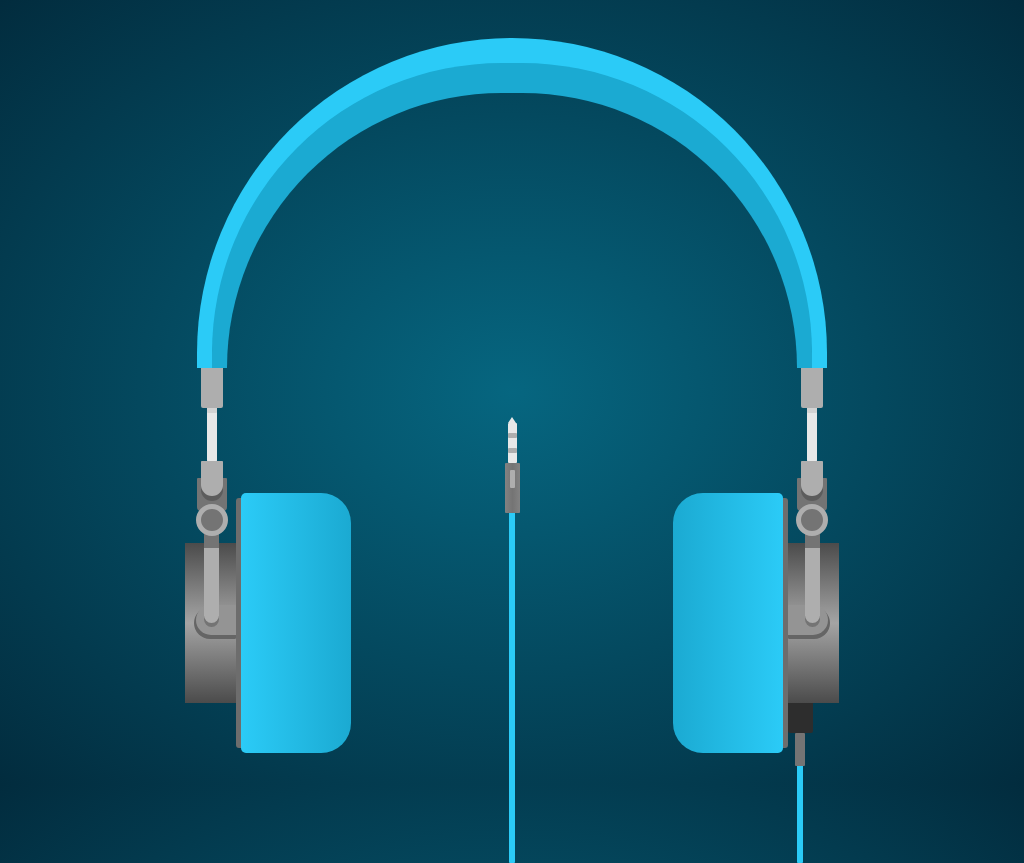

Write the HTML and CSS that draws this image.

<!-- file: index.html -->
<!DOCTYPE html>
<html lang="en">
<head>
   <meta charset="UTF-8">
   <meta http-equiv="X-UA-Compatible" content="IE=edge">
   <meta name="viewport" content="width=device-width, initial-scale=1.0">
   <link rel="stylesheet" href="style.css">
   <title>Document</title>
</head>
<body>

   <div class="container">
      <div class="headphones">

           <div class="top-headband"></div>
           <div class="bottom-headband"></div>

           <div class="headband-joint headband-joint-right"></div>
           <div class="headband-joint headband-joint-left"></div>

           <div class="metal-height-strap metal-height-strap-right"></div>
           <div class="metal-height-strap-shadow metal-height-strap-right-shadow"></div> <!-- shadow -->     
           <div class="metal-height-strap metal-height-strap-left"></div>
           <div class="metal-height-strap-shadow metal-height-strap-left-shadow"></div> <!-- shadow -->

           <div class="headband-joint headband-joint-2 headband-joint-2-right"></div>
           <div class="headband-joint headband-joint-2 headband-joint-2-shadow-right"></div> <!-- shadow -->
           <div class="headband-joint headband-joint-2 headband-joint-2-left"></div>  
           <div class="headband-joint headband-joint-2 headband-joint-2-shadow-left"></div> <!-- shadow -->

           <div class="headband-joint-3 joint-3-right"></div>
           <div class="headband-joint-3 joint-3-left"></div>

           <div class="circle-joint circle-joint-right"></div>
           <div class="circle-joint circle-joint-left"></div>

           <div class="headband-joint-4 joint-4-right"></div>
           <div class="headband-joint-4 joint-4-right-shadow"></div>
           <div class="headband-joint-4 joint-4-right-shadow-2"></div>
           <div class="headband-joint-4 joint-4-left"></div>
           <div class="headband-joint-4 joint-4-left-shadow"></div>
           <div class="headband-joint-4 joint-4-left-shadow-2"></div>

           <div class="earcup-joint-1 earcup-joint-1-right"></div>
           <div class="earcup-joint-1 earcup-joint-1-left"></div>

           <div class="earcup-metal earcup-metal-right"></div>
           <div class="earcup-metal earcup-metal-left"></div>

           <div class="earcup earcup-right"></div>
           <div class="earcup earcup-left"></div>

           <div class="earcup-big-joint big-joint-right"></div>
           <div class="earcup-big-joint big-joint-left"></div>

           <div class="input-jack"></div>
           <div class="wire-rubber"></div>

           <div class="wire1"></div>
           <div class="wire2"></div>

           <div class="jack-rubber"></div>
           <div class="jack-rubber-piece"></div>
           <div class="jack-metal"></div>
           <div class="jack-metal-circle-1"></div>
           <div class="jack-metal-circle-2"></div>
           <div class="jack-metal-tip"></div>

      </div>
 </div>
   
</body>
</html>

/* file: style.css */

:root{
   --light-blue:rgb(43, 203, 247);
   --darker-blue:rgb(27, 170, 210);

   --light-metal:rgb(232, 232, 232);
   --grey-metal:rgb(174, 174, 174);
   --dark-grey-metal:rgb(116, 116, 116);  
}
body{
   background-image: radial-gradient( rgb(6, 102, 128),rgb(2, 44, 62));
   height: 100vh;
}
.container{
   position: relative;
   width: 100%;
   margin: 0 auto;
   padding: 0;
}
   .headphones{
        position: relative;
        width: 700px;
        margin: 0 auto;
        display: flex;
        justify-content: center;
        padding-top: 30px;   
   }

/*--- headband ---*/     
        .top-headband{
             position: absolute;
             width: 600px;
             height: 300px;
             background: none;
             box-shadow: 0px -15px 0 15px rgb(43, 203, 247);
             margin-top: 30px;
             border-top-left-radius:300px;
             border-top-right-radius: 300px;
             z-index: 20;
        }
        .bottom-headband{
             position: absolute;
             width: 570px;
             height: 275px;
             background: none;
             box-shadow: 0px -15px 0 15px rgb(27, 170, 210);
             margin-top: 55px;
             border-top-left-radius:300px;
             border-top-right-radius: 300px;
             z-index: 20;
        }

/*--- headband-joint ---*/          
        .headband-joint{
             z-index: 19;
             width: 22px;
             height: 50px;
             background: var(--grey-metal);
             position: absolute;
             top: 350px;
             border-radius: 2px;
        }
        .headband-joint-right{
             right: 39px;
        }
        .headband-joint-left{
             left: 39px;
        }

/*--- metal-height-strap ---*/          
        .metal-height-strap{
             z-index: 17;
             width: 10px;
             height: 60px;
             background: var(--light-metal);
             position: absolute;
             border-radius: 3px;
             top: 395px;
        }
        .metal-height-strap-right{
             right: 45px;
        }
        .metal-height-strap-left{
             left: 45px;
        }

/*--- metal-height-strap-shadows ---*/
        .metal-height-strap-shadow{
             z-index: 18;
             width: 10px;
             height: 10px;
             background: rgb(211, 211, 211);
             position: absolute;
             right: 45px;
             top: 395px;
             border-radius: 1px;
        }
        .metal-height-strap-right-shadow{
             right: 45px;
             z-index: 
        }
        .metal-height-strap-left-shadow{
             left: 45px;
        }

/*--- headband-joint-2 ---*/
        .headband-joint-2{
             top:453px;
             border-radius:1px 1px 15px 15px;
             height: 35px;
             z-index: 17;
        }
        .headband-joint-2-right{
             right:39px;
        }
        .headband-joint-2-left{
             left:39px;
        }

/*--- headband-joint-2-shadows ---*/
        .headband-joint-2-shadow-right{
             background: rgb(92, 92, 92);
             top:458px;
             right: 39px;
             z-index: 16;
        }
        .headband-joint-2-shadow-left{
             background: rgb(92, 92, 92);
             top:458px;
             left: 39px;
             z-index: 16;
        }

/*--- headband-joint-3 ---*/
        .headband-joint-3{
             position: absolute;
             width:30px;
             height: 33px;
             background: var(--dark-grey-metal);    
             top:470px;
             border-radius: 1px 1px 4px 4px;
        }
        .joint-3-right{
             right:35px;
        }
        .joint-3-left{
             left:35px;
        }

/*--- circle joint ---*/
        .circle-joint{
             position: absolute;
             width: 22px;
             height: 22px;
             border-radius: 50%;
             top: 496px;
             background: var(--dark-grey-metal);
             border:5px solid var(--grey-metal);
             z-index: 20;
        }
        .circle-joint-right{
             right:34px;
        }
        .circle-joint-left{
             left:34px;
        }

/*--- headband-joint-4 ---*/
        .headband-joint-4{
             position: absolute;
             top:525px;
             background:var(--grey-metal);
             width: 15px;
             height: 90px;
             z-index: 19;
             border-radius: 1px 1px 30px 30px;
        }
        .joint-4-right{
             right: 42px;
        }
        .joint-4-left{
             left: 42px;
        }

/*--- headband-joint-4-shadows ---*/
        .joint-4-right-shadow{
             right: 42px;
             background:var(--dark-grey-metal);
             height: 15px;
             border-radius: 0;
        }
        .joint-4-left-shadow{
             left: 42px;
             background:var(--dark-grey-metal);
             height: 15px;
             border-radius: 0;
        }
        .joint-4-right-shadow-2{
             z-index: 18;
             top:604px;
             right: 42px;
             background:var(--dark-grey-metal);
             height: 15px;
        }
        .joint-4-left-shadow-2{
             z-index: 18;
             top:604px;
             left: 42px;
             background:var(--dark-grey-metal);
             height: 15px;
        }

/*--- earcup-joint-1 ---*/
        .earcup-joint-1{
             position: absolute;
             top: 597px;
             width: 40px;
             height: 30px;
             background:rgb(148, 148, 148);
             border-radius: 1px 30px 30px 1px;
             z-index: 16;
        }
        .earcup-joint-1-right{
             right: 34px;
             box-shadow: 1px 3px 0 1px rgb(101, 101, 101);
        }
        .earcup-joint-1-left{
             left: 34px;
             border-radius: 30px 1px 1px 30px;
             box-shadow: -1px 3px 0 1px rgb(101, 101, 101);
        }

/*--- earcup-metal ---*/
        .earcup-metal{
             position: absolute;
             top: 490px;
             width: 5px;
             height: 250px;
             background: rgb(109, 109, 109);
             border-radius: 0 3px 3px 0;
             z-index: 18;
        }
        .earcup-metal-right{
             right: 74px;
        }
        .earcup-metal-left{
             left: 74px;
             border-radius: 3px 0px 0px 3px;
        }

/*--- earcups ---*/
        .earcup{
             position: absolute;
             top: 485px;
             width: 110px;
             height: 260px;
             z-index: 18;
        }
        .earcup-right{
             right: 79px;
             background: linear-gradient(to left, var(--light-blue), var(--darker-blue));
             border-radius: 30px 5px 5px 30px;
        }
        .earcup-left{
             left: 79px;
             background: linear-gradient(to right, var(--light-blue), var(--darker-blue));
             border-radius: 5px 30px 30px 5px;
        }

/*--- earcup-big-joint ---*/
        .earcup-big-joint{
             position: absolute;
             top: 535px;
             width: 60px;
             height: 160px;
             background: linear-gradient(rgb(75, 75, 75),rgb(164, 164, 164),rgb(75, 75, 75));
             z-index: 15;
        }
        .big-joint-right{
             right: 23px;
        }
        .big-joint-left{
             left: 23px;
        }

/*--- input-jack ---*/
        .input-jack{
             position: absolute;
             top: 690px;
             right: 49px;
             width: 25px;
             height: 35px;
             background:rgb(45, 45, 45);
             border-radius: 2px;
        }

/*--- jack ---*/
        .wire-rubber{
             position: absolute;
             top: 725px;
             right: 57px;
             width: 10px;
             height: 33px;
             background:var(--dark-grey-metal);
             border-radius: 1px;
             z-index: 18;
        }

/*--- wire ---*/
        .wire1{
             position: absolute;
             top: 755px;
             right: 59px;
             width: 6px;
             height: 100px;
             background:var(--light-blue);
             border-radius: 1px;
        }
        .wire2{
             position: absolute;
             top: 455px;
             width: 6px;
             height: 400px;
             background:var(--light-blue);
             border-radius: 1px;
        }

/*--- jack ---*/
        .jack-rubber{
             position: absolute;
             top: 455px;
             width: 15px;
             height: 50px;
             /* background:var(--dark-grey-metal); */
             background: linear-gradient(to right,rgb(130, 130, 130),var(--dark-grey-metal),rgb(130, 130, 130));
             border-radius: 1px;
        }
        .jack-rubber-piece{
             position: absolute;
             top: 462px;
             width: 5px;
             height: 18px;
             background: var(--grey-metal);
             border-radius: 1px;
             z-index: 18;
        }
        .jack-metal{
             position: absolute;
             top: 415px;
             width: 9px;
             height: 40px;
             background: var(--light-metal);
             border-radius: 1px;
             z-index: 17;
        }
        .jack-metal-circle-1{
             position: absolute;
             top: 440px;
             width: 9px;
             height: 5px;
             background: var(--grey-metal);
             border-radius: 1px;
             z-index: 18;
        }
        .jack-metal-circle-2{
             position: absolute;
             top: 425px;
             width: 9px;
             height: 5px;
             background: var(--grey-metal);
             border-radius: 1px;
             z-index: 18;
        }
        .jack-metal-tip{
             position: absolute;
             top: 409px;
             width: 0;
             height: 0;
             border-left: 4px solid transparent;
             border-right: 4px solid transparent;
             border-bottom: 6px solid var(--light-metal);
        }
